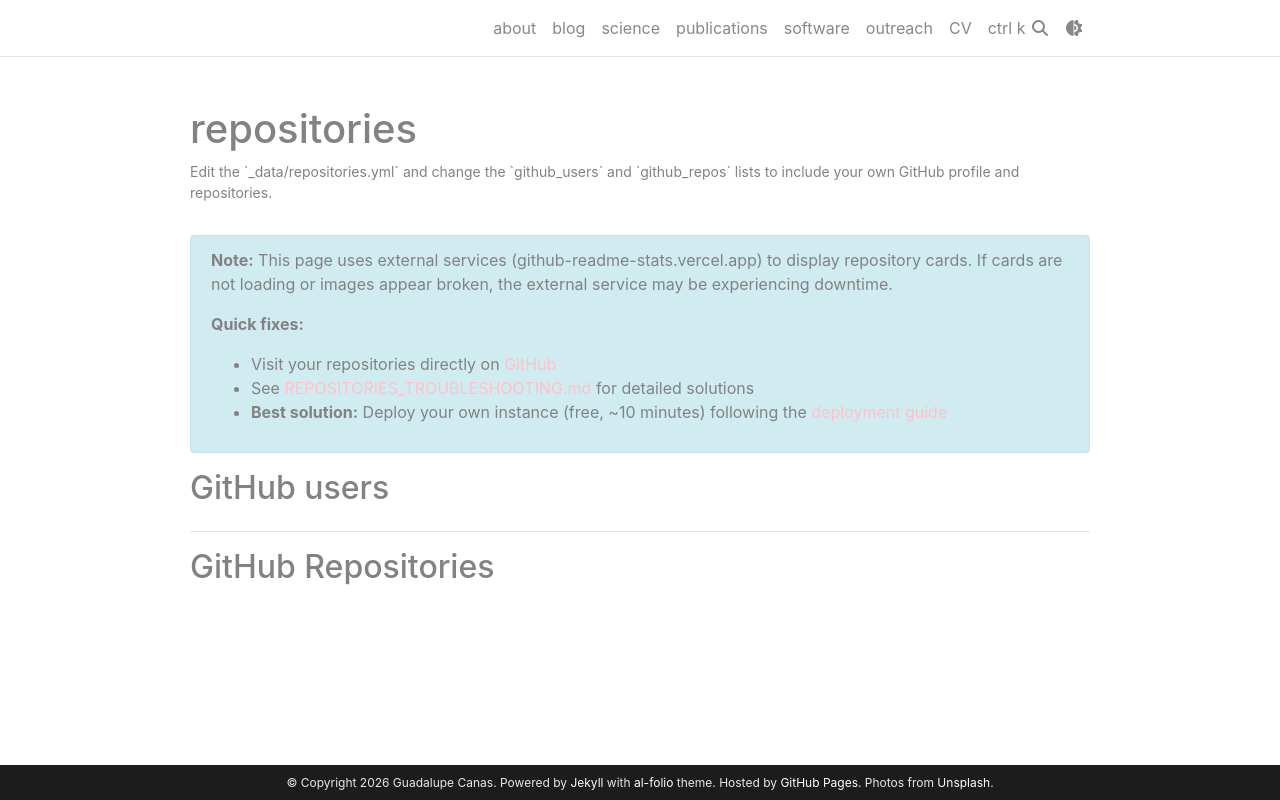

repository: gcanasherrera/gcanasherrera.github.io · page: repositories/index.html · generator: jekyll

---
layout: page
permalink: /repositories/
title: repositories
description: Edit the `_data/repositories.yml` and change the `github_users` and `github_repos` lists to include your own GitHub profile and repositories.
nav: false
nav_order: 4
---

<div class="alert alert-info" role="alert" markdown="1">
  <strong>Note:</strong> This page uses external services (github-readme-stats.vercel.app) to display repository cards. If cards are not loading or images appear broken, the external service may be experiencing downtime.

**Quick fixes:**

- Visit your repositories directly on <a href="https://github.com/gcanasherrera" target="_blank">GitHub</a>
- See [REPOSITORIES_TROUBLESHOOTING.md]({{ '/REPOSITORIES_TROUBLESHOOTING' | relative_url }}) for detailed solutions
- **Best solution:** Deploy your own instance (free, ~10 minutes) following the <a href="https://github.com/anuraghazra/github-readme-stats#deploy-on-your-own" target="_blank">deployment guide</a>

</div>

{% if site.data.repositories.github_users %}

## GitHub users

<div class="repositories d-flex flex-wrap flex-md-row flex-column justify-content-between align-items-center">
  {% for user in site.data.repositories.github_users %}
    {% include repository/repo_user.liquid username=user %}
  {% endfor %}
</div>

---

{% if site.repo_trophies.enabled %}
{% for user in site.data.repositories.github_users %}
{% if site.data.repositories.github_users.size > 1 %}

  <h4>{{ user }}</h4>
  {% endif %}
  <div class="repositories d-flex flex-wrap flex-md-row flex-column justify-content-between align-items-center">
  {% include repository/repo_trophies.liquid username=user %}
  </div>

---

{% endfor %}
{% endif %}
{% endif %}

{% if site.data.repositories.github_repos %}

## GitHub Repositories

<div class="repositories d-flex flex-wrap flex-md-row flex-column justify-content-between align-items-center">
  {% for repo in site.data.repositories.github_repos %}
    {% include repository/repo.liquid repository=repo %}
  {% endfor %}
</div>
{% endif %}
